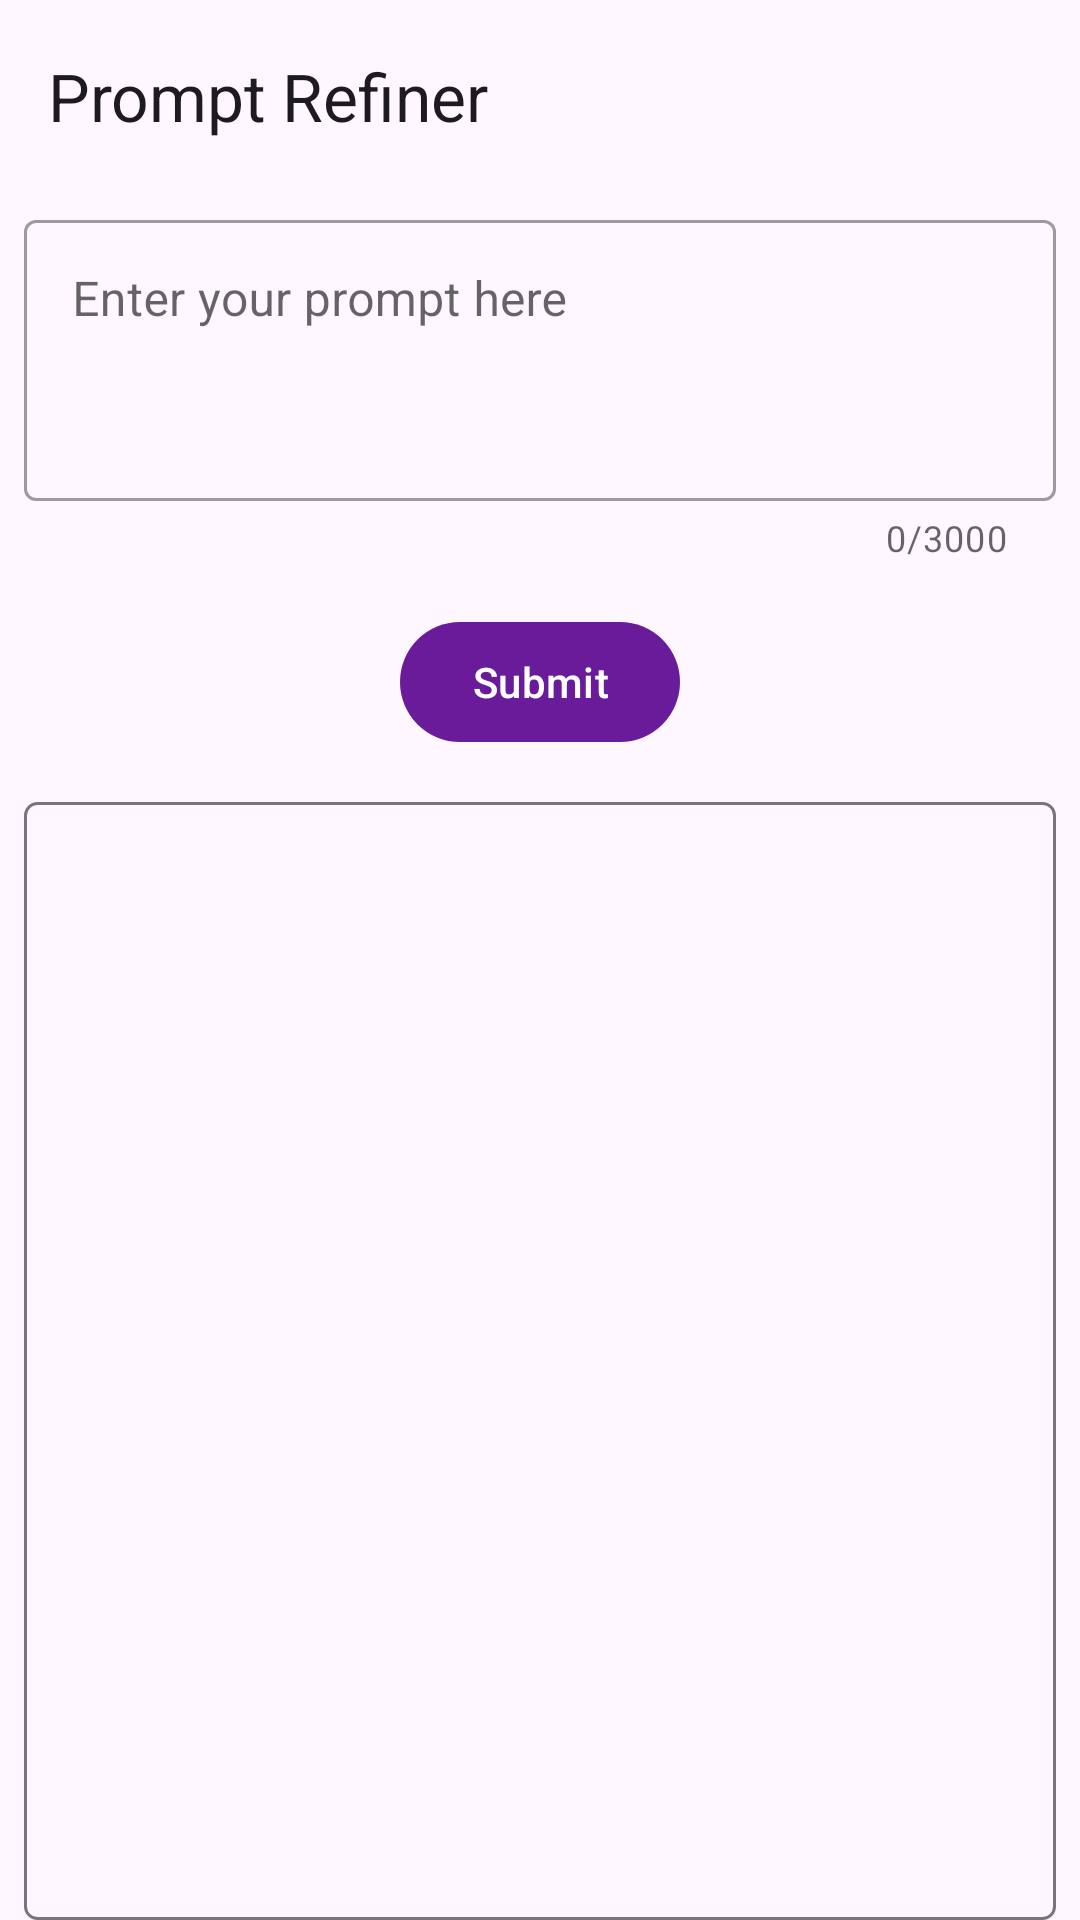

Reconstruct the res/layout file that produces this screen, plus the resources it refers to.
<!-- AndroidManifest.xml: application theme Theme.AI_Projects -->
<!-- res/layout/activity_prompt_refiner.xml -->
<?xml version="1.0" encoding="utf-8"?>
<androidx.constraintlayout.widget.ConstraintLayout xmlns:android="http://schemas.android.com/apk/res/android"
    xmlns:app="http://schemas.android.com/apk/res-auto"
    xmlns:tools="http://schemas.android.com/tools"
    android:id="@+id/main"
    android:layout_width="match_parent"
    android:layout_height="match_parent"
    tools:context=".ui.feature_prompt_refiner.PromptRefinerActivity">

    
    <com.google.android.material.appbar.AppBarLayout
        android:id="@+id/appBarLayout"
        android:layout_width="match_parent"
        android:layout_height="wrap_content"
        android:fitsSystemWindows="true"
        app:layout_constraintEnd_toEndOf="parent"
        app:layout_constraintStart_toStartOf="parent"
        app:layout_constraintTop_toTopOf="parent">

        <com.google.android.material.appbar.MaterialToolbar
            android:id="@+id/toolbar"
            android:layout_width="match_parent"
            android:layout_height="?attr/actionBarSize"
            app:title="@string/title_prompt_refiner" />

    </com.google.android.material.appbar.AppBarLayout>


    
    <com.google.android.material.textfield.TextInputLayout
        android:id="@+id/textInputLayoutPrompt"
        style="@style/Widget.MaterialComponents.TextInputLayout.OutlinedBox"
        android:layout_width="0dp"
        android:layout_height="wrap_content"
        android:layout_marginStart="8dp"
        android:layout_marginTop="4dp"
        android:layout_marginEnd="8dp"
        android:hint="@string/enter_your_prompt_here"
        app:counterEnabled="true"
        app:counterMaxLength="3000"
        app:layout_constraintEnd_toEndOf="parent"
        app:layout_constraintStart_toStartOf="parent"
        app:layout_constraintTop_toBottomOf="@+id/appBarLayout">

        <com.google.android.material.textfield.TextInputEditText
            android:id="@+id/promptET"
            android:layout_width="match_parent"
            android:layout_height="wrap_content"
            android:gravity="top|start"
            android:inputType="textMultiLine"
            android:maxLines="8"
            android:minLines="3"
            android:maxLength="3000"
            android:scrollbars="vertical" />
    </com.google.android.material.textfield.TextInputLayout>

    
    <com.google.android.material.button.MaterialButton
        android:id="@+id/buttonSubmitPrompt"
        android:layout_width="wrap_content"
        android:layout_height="wrap_content"
        android:layout_marginTop="16dp"
        android:text="@string/submit"
        app:layout_constraintEnd_toEndOf="parent"
        app:layout_constraintStart_toStartOf="parent"
        app:layout_constraintTop_toBottomOf="@id/textInputLayoutPrompt" />

    
    <com.google.android.material.progressindicator.CircularProgressIndicator
        android:id="@+id/progressBarLoading"
        android:layout_width="wrap_content"
        android:layout_height="wrap_content"
        android:indeterminate="true"
        android:visibility="gone"
        app:indicatorSize="24dp"
        app:layout_constraintBottom_toBottomOf="@id/buttonSubmitPrompt"
        app:layout_constraintEnd_toEndOf="parent"
        app:layout_constraintStart_toStartOf="parent"
        app:layout_constraintTop_toTopOf="@id/buttonSubmitPrompt"
        tools:visibility="visible" />


    
    <ImageButton
        android:id="@+id/imageViewCopyResult"
        android:layout_width="wrap_content"
        android:layout_height="wrap_content"
        android:background="?attr/selectableItemBackgroundBorderless"
        android:contentDescription="@string/copy_result_to_clipboard"
        android:padding="8dp"
        android:src="@drawable/ic_copy"
        android:visibility="gone"
        app:layout_constraintBottom_toBottomOf="@+id/buttonSubmitPrompt"
        app:layout_constraintEnd_toEndOf="@+id/textViewResult"
        app:layout_constraintTop_toTopOf="@+id/buttonSubmitPrompt"
        tools:visibility="visible" />

    
    <TextView
        android:id="@+id/textViewResult"
        android:layout_width="0dp"
        android:layout_height="0dp"
        android:layout_marginStart="8dp"
        android:layout_marginTop="16dp"
        android:layout_marginEnd="8dp"
        android:background="@drawable/textview_border"
        android:fadeScrollbars="false"
        android:padding="8dp"
        android:scrollbars="vertical"
        android:textAppearance="?attr/textAppearanceBody1"
        app:layout_constraintBottom_toBottomOf="parent"
        app:layout_constraintEnd_toEndOf="parent"
        app:layout_constraintStart_toStartOf="parent"
        app:layout_constraintTop_toBottomOf="@+id/buttonSubmitPrompt"
        tools:text="This is where the refined prompt or result will appear. It can be quite long and should be scrollable if the content exceeds the available space." />

</androidx.constraintlayout.widget.ConstraintLayout>
<!-- resources referenced by this layout -->
<resources>
  <!-- drawable ic_copy (drawable) -->
  <vector xmlns:android="http://schemas.android.com/apk/res/android"
      android:width="24dp"
      android:height="24dp"
      android:tint="?attr/colorControlNormal"
      android:viewportWidth="24"
      android:viewportHeight="24">
  
      <path
          android:fillColor="#e3e3e3"
          android:pathData="M16,1L4,1c-1.1,0 -2,0.9 -2,2v14h2L4,3h12L16,1zM19,5L8,5c-1.1,0 -2,0.9 -2,2v14c0,1.1 0.9,2 2,2h11c1.1,0 2,-0.9 2,-2L21,7c0,-1.1 -0.9,-2 -2,-2zM19,21L8,21L8,7h11v14z" />
  
  </vector>
  <!-- drawable textview_border (drawable) -->
  <?xml version="1.0" encoding="utf-8"?>
  <shape xmlns:android="http://schemas.android.com/apk/res/android"
      android:shape="rectangle">
      <solid android:color="@android:color/transparent" /> 
      <stroke
          android:width="1dp"
          android:color="?attr/colorOutline" /> 
      <corners android:radius="4dp" />
  </shape>
  <string name="copy_result_to_clipboard">Copy to clipboard</string>
  <string name="enter_your_prompt_here">Enter your prompt here</string>
  <string name="submit">Submit</string>
  <string name="title_prompt_refiner">Prompt Refiner</string>
  <style name="Theme.AI_Projects" parent="Base.Theme.AI_Projects" />
  <style name="Base.Theme.AI_Projects" parent="Theme.Material3.DayNight.NoActionBar">
          
          <item name="colorPrimary">@color/purple_primary</item>
          <item name="colorPrimaryVariant">@color/purple_primary_variant</item>
          <item name="colorOnPrimary">@color/purple_on_primary</item>
          
          <item name="colorSecondary">@color/plum_secondary</item>
          <item name="colorSecondaryVariant">@color/plum_secondary_variant</item>
          <item name="colorOnSecondary">@color/plum_on_secondary</item>
          
          <item name="android:statusBarColor">?attr/colorPrimaryVariant</item>
          
          <item name="colorControlNormal">@color/dark_gray</item> 
          <item name="colorOnSurface">@color/black</item> 
          
          
          
          
          
      </style>
  <color name="purple_primary">#6A1B9A</color>
  <color name="purple_primary_variant">#4A148C</color>
  <color name="purple_on_primary">#FFFFFF</color>
  <color name="plum_secondary">#8E24AA</color>
  <color name="plum_secondary_variant">#6A0080</color>
  <color name="plum_on_secondary">#FFFFFF</color>
  <color name="black">#FF000000</color>
</resources>
